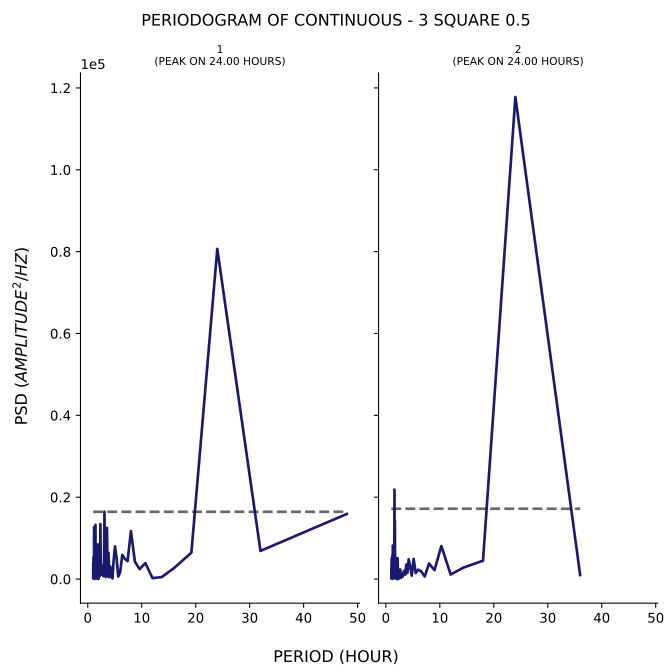

The file beside this chart, header and first rows:
test, period, psd
1, 48.0, 15913
1, 32.0, 6885
1, 24.0, 80669
1, 19.2, 6443
1, 16.0, 2709
1, 13.71, 493.1
1, 12.0, 230.9
1, 10.67, 3900
1, 9.6, 2416
1, 8.727, 4293
1, 8.0, 11723
1, 7.385, 4373
1, 6.857, 4992
1, 6.4, 5903
1, 6.0, 1655
1, 5.647, 622.5
1, 5.333, 5154
1, 5.053, 7972
1, 4.8, 4628
1, 4.571, 142.8
1, 4.364, 920.4
1, 4.174, 3059
1, 4.0, 445.1
1, 3.84, 6434
1, 3.692, 651.1
1, 3.556, 12510
1, 3.429, 661.9
1, 3.31, 499
1, 3.2, 3765
1, 3.097, 16462
1, 3.0, 961.5
1, 2.909, 713.6
1, 2.824, 1022
1, 2.743, 2081
1, 2.667, 3234
1, 2.595, 1098
1, 2.526, 2046
1, 2.462, 2422
1, 2.4, 5100
1, 2.341, 13432
1, 2.286, 1151
1, 2.233, 753.1
1, 2.182, 1316
1, 2.133, 3932
1, 2.087, 4946
1, 2.043, 2104
1, 2.0, 20.67
1, 1.959, 638.6
1, 1.92, 1448
1, 1.882, 8479
1, 1.846, 1347
1, 1.811, 944.9
1, 1.778, 5481
1, 1.745, 923.7
1, 1.714, 97.3
1, 1.684, 5355
1, 1.655, 860.6
1, 1.627, 2014
1, 1.6, 905.5
1, 1.574, 2466
... 106 more rows
